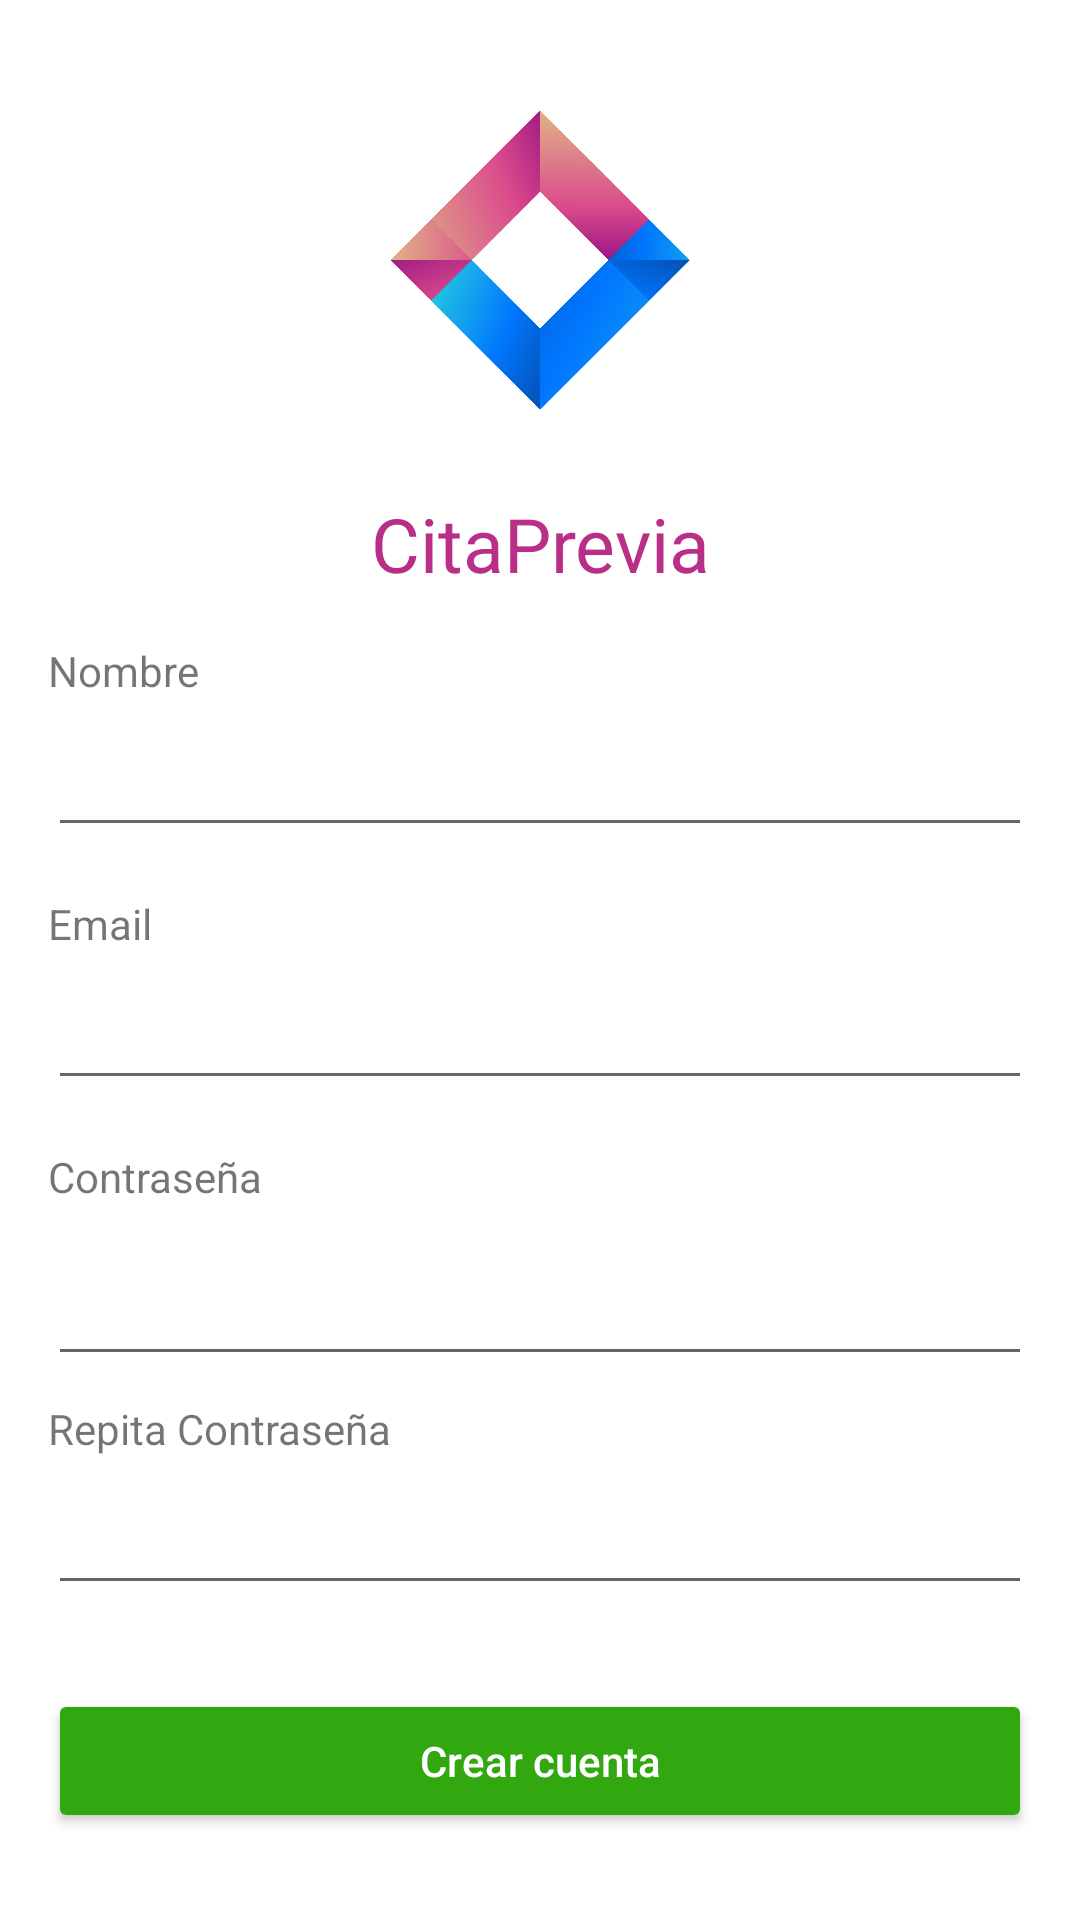

Android layout source for this screen:
<!-- AndroidManifest.xml: application theme Theme.CitaPrevia -->
<!-- res/layout/activity_new_account.xml -->
<?xml version="1.0" encoding="utf-8"?>
<androidx.constraintlayout.widget.ConstraintLayout xmlns:android="http://schemas.android.com/apk/res/android"
    xmlns:app="http://schemas.android.com/apk/res-auto"
    xmlns:tools="http://schemas.android.com/tools"
    android:layout_width="match_parent"
    android:layout_height="match_parent"
    tools:context=".NewAccountActivity">



    <RelativeLayout
        android:layout_width="match_parent"
        android:layout_height="match_parent"
        android:layout_marginTop="220dp"
        app:layout_constraintBottom_toBottomOf="parent"
        app:layout_constraintEnd_toEndOf="parent"
        app:layout_constraintStart_toStartOf="parent"
        app:layout_constraintTop_toTopOf="parent">


    </RelativeLayout>

    <ScrollView
        android:layout_width="match_parent"
        android:layout_height="match_parent"
        android:fillViewport="true"
        tools:layout_editor_absoluteX="3dp"
        tools:layout_editor_absoluteY="-37dp">

        <androidx.constraintlayout.widget.ConstraintLayout
            android:layout_width="match_parent"
            android:layout_height="match_parent"
            android:focusableInTouchMode="true"
            tools:context=".activities.NewAccountActivity">

            <ImageView
                android:id="@+id/newAccountImageView"
                android:layout_width="100dp"
                android:layout_height="100dp"
                app:layout_constraintBottom_toBottomOf="parent"
                app:layout_constraintEnd_toEndOf="parent"
                app:layout_constraintStart_toStartOf="parent"
                app:layout_constraintTop_toTopOf="parent"
                app:layout_constraintVertical_bias="0.068"
                app:srcCompat="@drawable/logo"

                />

            <TextView
                android:id="@+id/appNameNewAccountTextView"
                android:layout_width="match_parent"
                android:layout_height="wrap_content"
                android:layout_gravity="center_horizontal"
                android:text="@string/app_name"
                android:textAlignment="center"
                android:textColor="@color/big_text"
                android:textSize="25sp"
                app:layout_constraintBottom_toBottomOf="parent"
                app:layout_constraintEnd_toEndOf="parent"
                app:layout_constraintHorizontal_bias="0.0"
                app:layout_constraintStart_toStartOf="parent"
                app:layout_constraintTop_toBottomOf="@+id/newAccountImageView"
                app:layout_constraintVertical_bias="0.059" />

            <TextView
                android:id="@+id/newAccountNameTextView"
                android:layout_width="0dp"
                android:layout_height="wrap_content"
                android:layout_marginStart="16dp"
                android:layout_marginTop="16dp"
                android:text="@string/name"
                app:layout_constraintEnd_toEndOf="parent"
                app:layout_constraintStart_toStartOf="parent"
                app:layout_constraintTop_toBottomOf="@+id/appNameNewAccountTextView" />


            <EditText
                android:id="@+id/newAccountNameEditText"
                android:layout_width="0dp"
                android:layout_height="wrap_content"
                android:layout_marginStart="16dp"
                android:layout_marginTop="8dp"
                android:layout_marginEnd="16dp"
                android:ems="10"
                android:inputType="textPersonName"
                app:layout_constraintEnd_toEndOf="parent"
                app:layout_constraintStart_toStartOf="parent"
                app:layout_constraintTop_toBottomOf="@+id/newAccountNameTextView" />


            <TextView
                android:id="@+id/newAccountEmailTextView"
                android:layout_width="0dp"
                android:layout_height="wrap_content"
                android:layout_marginStart="16dp"
                android:layout_marginTop="16dp"
                android:text="@string/email"
                app:layout_constraintEnd_toEndOf="parent"
                app:layout_constraintStart_toStartOf="parent"
                app:layout_constraintTop_toBottomOf="@+id/newAccountNameEditText" />

            <EditText
                android:id="@+id/newAccountEmailEditText"
                android:layout_width="0dp"
                android:layout_height="wrap_content"
                android:layout_marginStart="16dp"
                android:layout_marginTop="8dp"
                android:layout_marginEnd="16dp"
                android:ems="10"
                android:inputType="textEmailAddress"
                app:layout_constraintEnd_toEndOf="parent"
                app:layout_constraintStart_toStartOf="parent"
                app:layout_constraintTop_toBottomOf="@+id/newAccountEmailTextView" />

            <TextView
                android:id="@+id/newAccountPasswordTextView"
                android:layout_width="0dp"
                android:layout_height="wrap_content"
                android:layout_marginStart="16dp"
                android:layout_marginTop="16dp"
                android:text="@string/password"
                app:layout_constraintEnd_toEndOf="parent"
                app:layout_constraintStart_toStartOf="parent"
                app:layout_constraintTop_toBottomOf="@+id/newAccountEmailEditText" />

            <EditText
                android:id="@+id/newAccountPasswordEditText"
                android:layout_width="0dp"
                android:layout_height="49dp"
                android:layout_marginStart="16dp"
                android:layout_marginTop="8dp"
                android:layout_marginEnd="16dp"
                android:ems="10"
                android:inputType="textPassword"
                app:layout_constraintEnd_toEndOf="parent"
                app:layout_constraintStart_toStartOf="parent"
                app:layout_constraintTop_toBottomOf="@+id/newAccountPasswordTextView" />

            <TextView
                android:id="@+id/newAccountPassword2TextView"
                android:layout_width="0dp"
                android:layout_height="wrap_content"
                android:layout_marginStart="16dp"
                android:layout_marginTop="8dp"
                android:layout_marginEnd="16dp"
                android:text="@string/password_again"
                app:layout_constraintEnd_toEndOf="parent"
                app:layout_constraintStart_toStartOf="parent"
                app:layout_constraintTop_toBottomOf="@+id/newAccountPasswordEditText" />

            <EditText
                android:id="@+id/newAccountPassword2EditText"
                android:layout_width="0dp"
                android:layout_height="wrap_content"
                android:layout_marginStart="16dp"
                android:layout_marginTop="8dp"
                android:layout_marginEnd="16dp"
                android:ems="10"
                android:inputType="textPassword"
                app:layout_constraintEnd_toEndOf="parent"
                app:layout_constraintStart_toStartOf="parent"
                app:layout_constraintTop_toBottomOf="@+id/newAccountPassword2TextView" />


            <androidx.appcompat.widget.AppCompatButton
                android:id="@+id/newAccountEmailButton"
                style="@style/EmailRegisterButton"
                android:layout_width="match_parent"
                android:layout_height="wrap_content"
                android:layout_marginStart="16dp"
                android:layout_marginTop="28dp"
                android:layout_marginEnd="16dp"
                android:text="@string/create_account"
                app:layout_constraintStart_toStartOf="parent"
                app:layout_constraintTop_toBottomOf="@+id/newAccountPassword2EditText" />


        </androidx.constraintlayout.widget.ConstraintLayout>
    </ScrollView>
</androidx.constraintlayout.widget.ConstraintLayout>
<!-- resources referenced by this layout -->
<resources>
  <color name="big_text">#B92F88</color>
  <!-- drawable logo: png bitmap (drawable, 49554 bytes) -->
  <string name="app_name">CitaPrevia</string>
  <string name="create_account">Crear cuenta</string>
  <string name="email">Email</string>
  <string name="name">Nombre</string>
  <string name="password">Contraseña</string>
  <string name="password_again">Repita Contraseña</string>
  <style name="EmailRegisterButton">
          <item name="android:textSize">14sp</item>
          <item name="android:backgroundTint">@color/green</item>
          <item name="android:textColor">@color/white</item>
          <item name="android:layout_height">60dp</item>
          <item name="android:layout_width">fill_parent</item>
          <item name="android:layout_marginLeft">8dp</item>
          <item name="android:layout_marginRight">8dp</item>
          <item name="android:textAllCaps">false</item>
      </style>
  <style name="Theme.CitaPrevia" parent="Theme.MaterialComponents.DayNight.DarkActionBar">
          
          <item name="colorPrimary">@color/primary</item>
          <item name="colorPrimaryVariant">@color/primary_dark</item>
          <item name="colorOnPrimary">@color/primary_light</item>
          
          <item name="colorSecondary">@color/accent</item>
          <item name="colorSecondaryVariant">@color/accent</item>
          <item name="colorOnSecondary">@color/accent</item>
          
          <item name="android:statusBarColor" tools:targetApi="l">?attr/colorPrimaryVariant</item>
          
      </style>
  <color name="green">#31A810</color>
  <color name="white">#FFFFFF</color>
  <color name="primary">#3F51B5</color>
  <color name="primary_dark">#18236D</color>
  <color name="primary_light">#C5CAE9</color>
  <color name="accent">#FF5252</color>
</resources>
